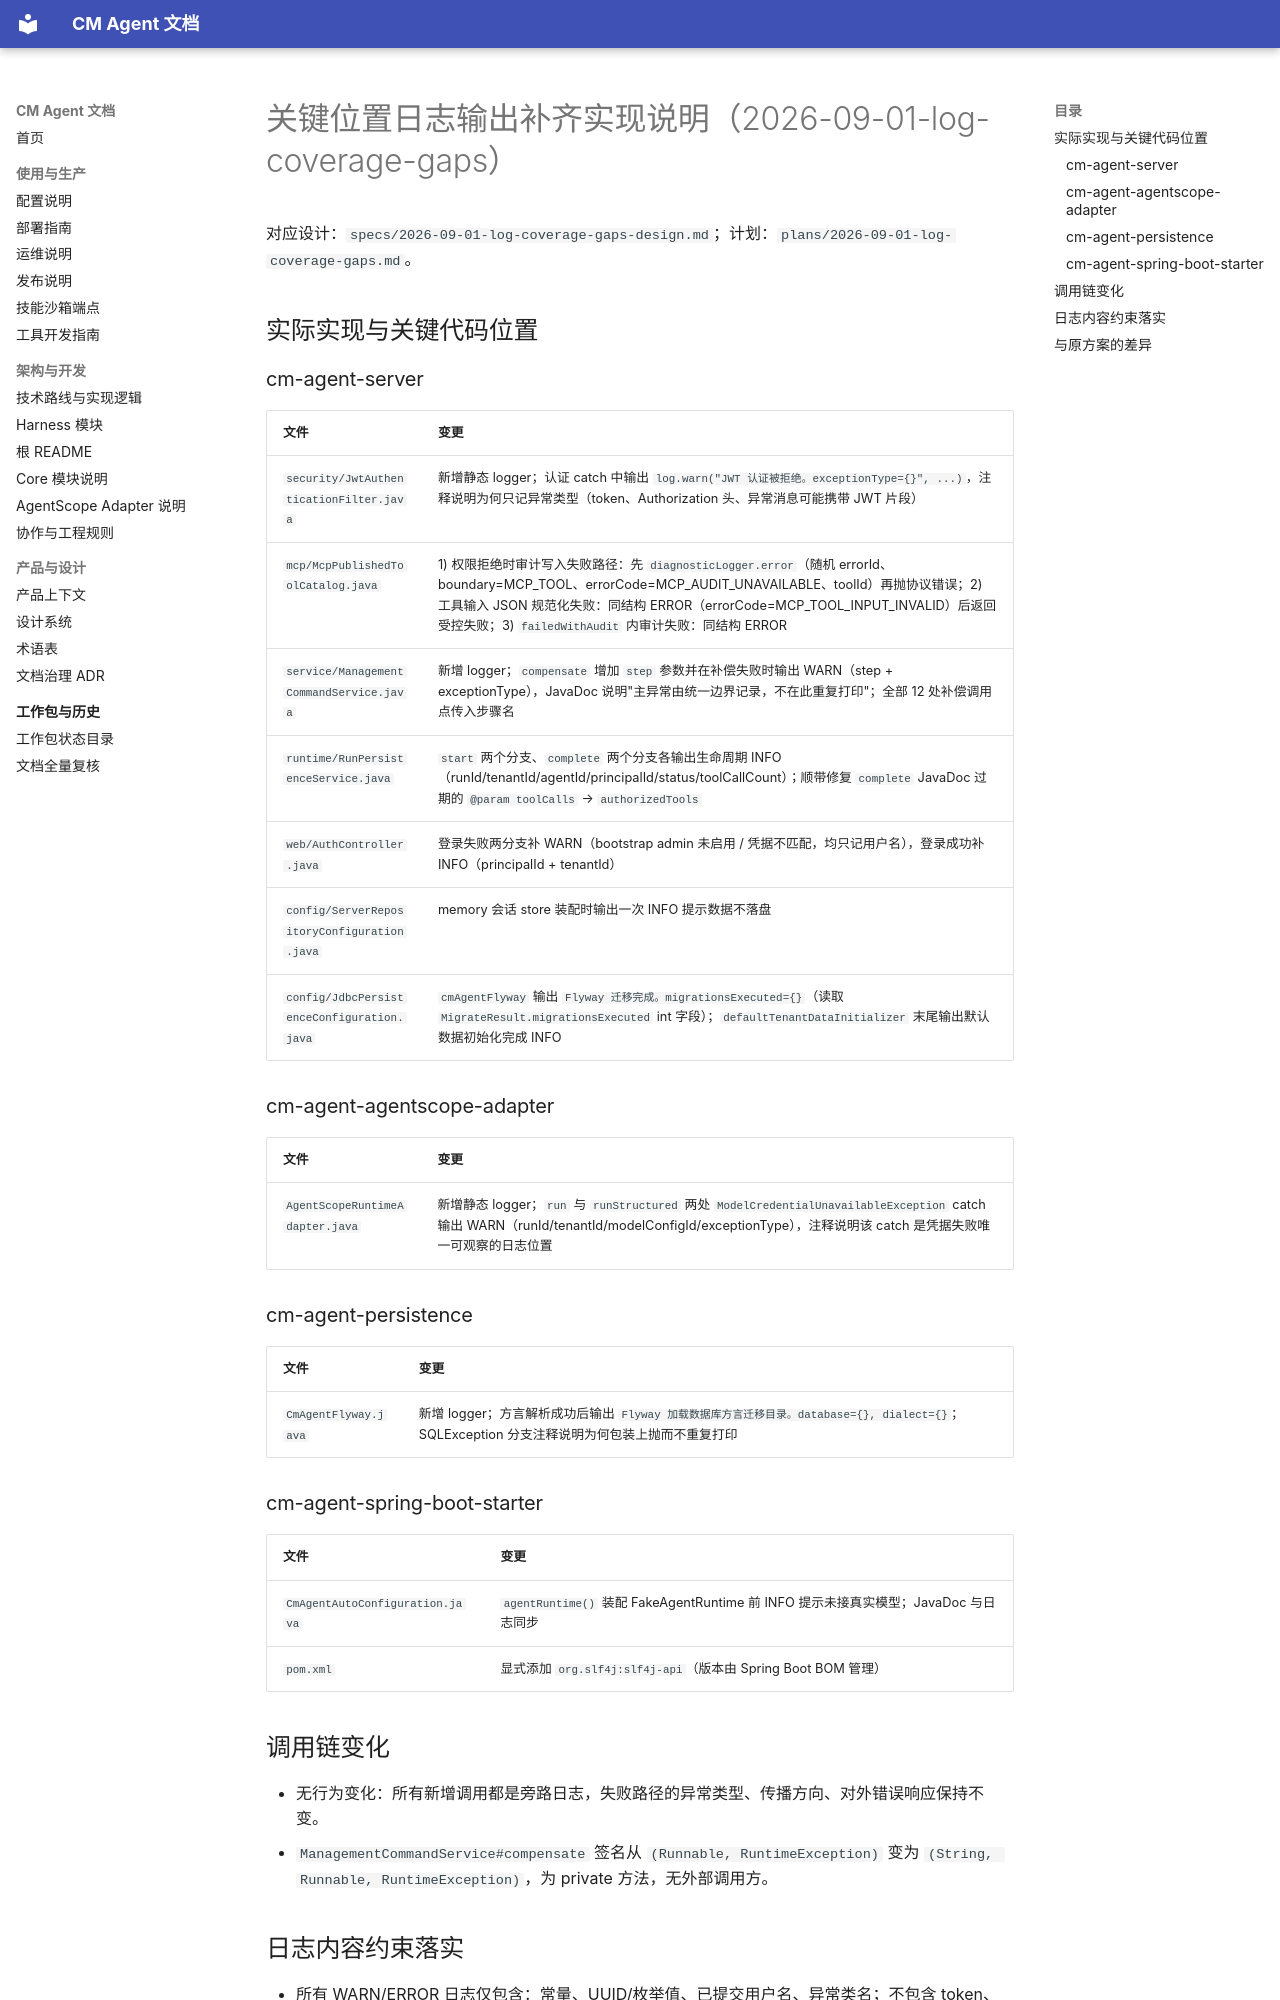

repository: cmming/cm-agent · page: superpowers/implementation/2026-09-01-log-coverage-gaps-implementation-design/index.html · generator: mkdocs

# 关键位置日志输出补齐实现说明（2026-09-01-log-coverage-gaps）

对应设计：`specs/2026-09-01-log-coverage-gaps-design.md`；计划：`plans/2026-09-01-log-coverage-gaps.md`。

## 实际实现与关键代码位置

### cm-agent-server

| 文件 | 变更 |
|---|---|
| `security/JwtAuthenticationFilter.java` | 新增静态 logger；认证 catch 中输出 `log.warn("JWT 认证被拒绝。exceptionType={}", ...)`，注释说明为何只记异常类型（token、Authorization 头、异常消息可能携带 JWT 片段） |
| `mcp/McpPublishedToolCatalog.java` | 1) 权限拒绝时审计写入失败路径：先 `diagnosticLogger.error`（随机 errorId、boundary=MCP_TOOL、errorCode=MCP_AUDIT_UNAVAILABLE、toolId）再抛协议错误；2) 工具输入 JSON 规范化失败：同结构 ERROR（errorCode=MCP_TOOL_INPUT_INVALID）后返回受控失败；3) `failedWithAudit` 内审计失败：同结构 ERROR |
| `service/ManagementCommandService.java` | 新增 logger；`compensate` 增加 `step` 参数并在补偿失败时输出 WARN（step + exceptionType），JavaDoc 说明"主异常由统一边界记录，不在此重复打印"；全部 12 处补偿调用点传入步骤名 |
| `runtime/RunPersistenceService.java` | `start` 两个分支、`complete` 两个分支各输出生命周期 INFO（runId/tenantId/agentId/principalId/status/toolCallCount）；顺带修复 `complete` JavaDoc 过期的 `@param toolCalls` → `authorizedTools` |
| `web/AuthController.java` | 登录失败两分支补 WARN（bootstrap admin 未启用 / 凭据不匹配，均只记用户名），登录成功补 INFO（principalId + tenantId） |
| `config/ServerRepositoryConfiguration.java` | memory 会话 store 装配时输出一次 INFO 提示数据不落盘 |
| `config/JdbcPersistenceConfiguration.java` | `cmAgentFlyway` 输出 `Flyway 迁移完成。migrationsExecuted={}`（读取 `MigrateResult.migrationsExecuted` int 字段）；`defaultTenantDataInitializer` 末尾输出默认数据初始化完成 INFO |

### cm-agent-agentscope-adapter

| 文件 | 变更 |
|---|---|
| `AgentScopeRuntimeAdapter.java` | 新增静态 logger；`run` 与 `runStructured` 两处 `ModelCredentialUnavailableException` catch 输出 WARN（runId/tenantId/modelConfigId/exceptionType），注释说明该 catch 是凭据失败唯一可观察的日志位置 |

### cm-agent-persistence

| 文件 | 变更 |
|---|---|
| `CmAgentFlyway.java` | 新增 logger；方言解析成功后输出 `Flyway 加载数据库方言迁移目录。database={}, dialect={}`；SQLException 分支注释说明为何包装上抛而不重复打印 |

### cm-agent-spring-boot-starter

| 文件 | 变更 |
|---|---|
| `CmAgentAutoConfiguration.java` | `agentRuntime()` 装配 FakeAgentRuntime 前 INFO 提示未接真实模型；JavaDoc 与日志同步 |
| `pom.xml` | 显式添加 `org.slf4j:slf4j-api`（版本由 Spring Boot BOM 管理） |
